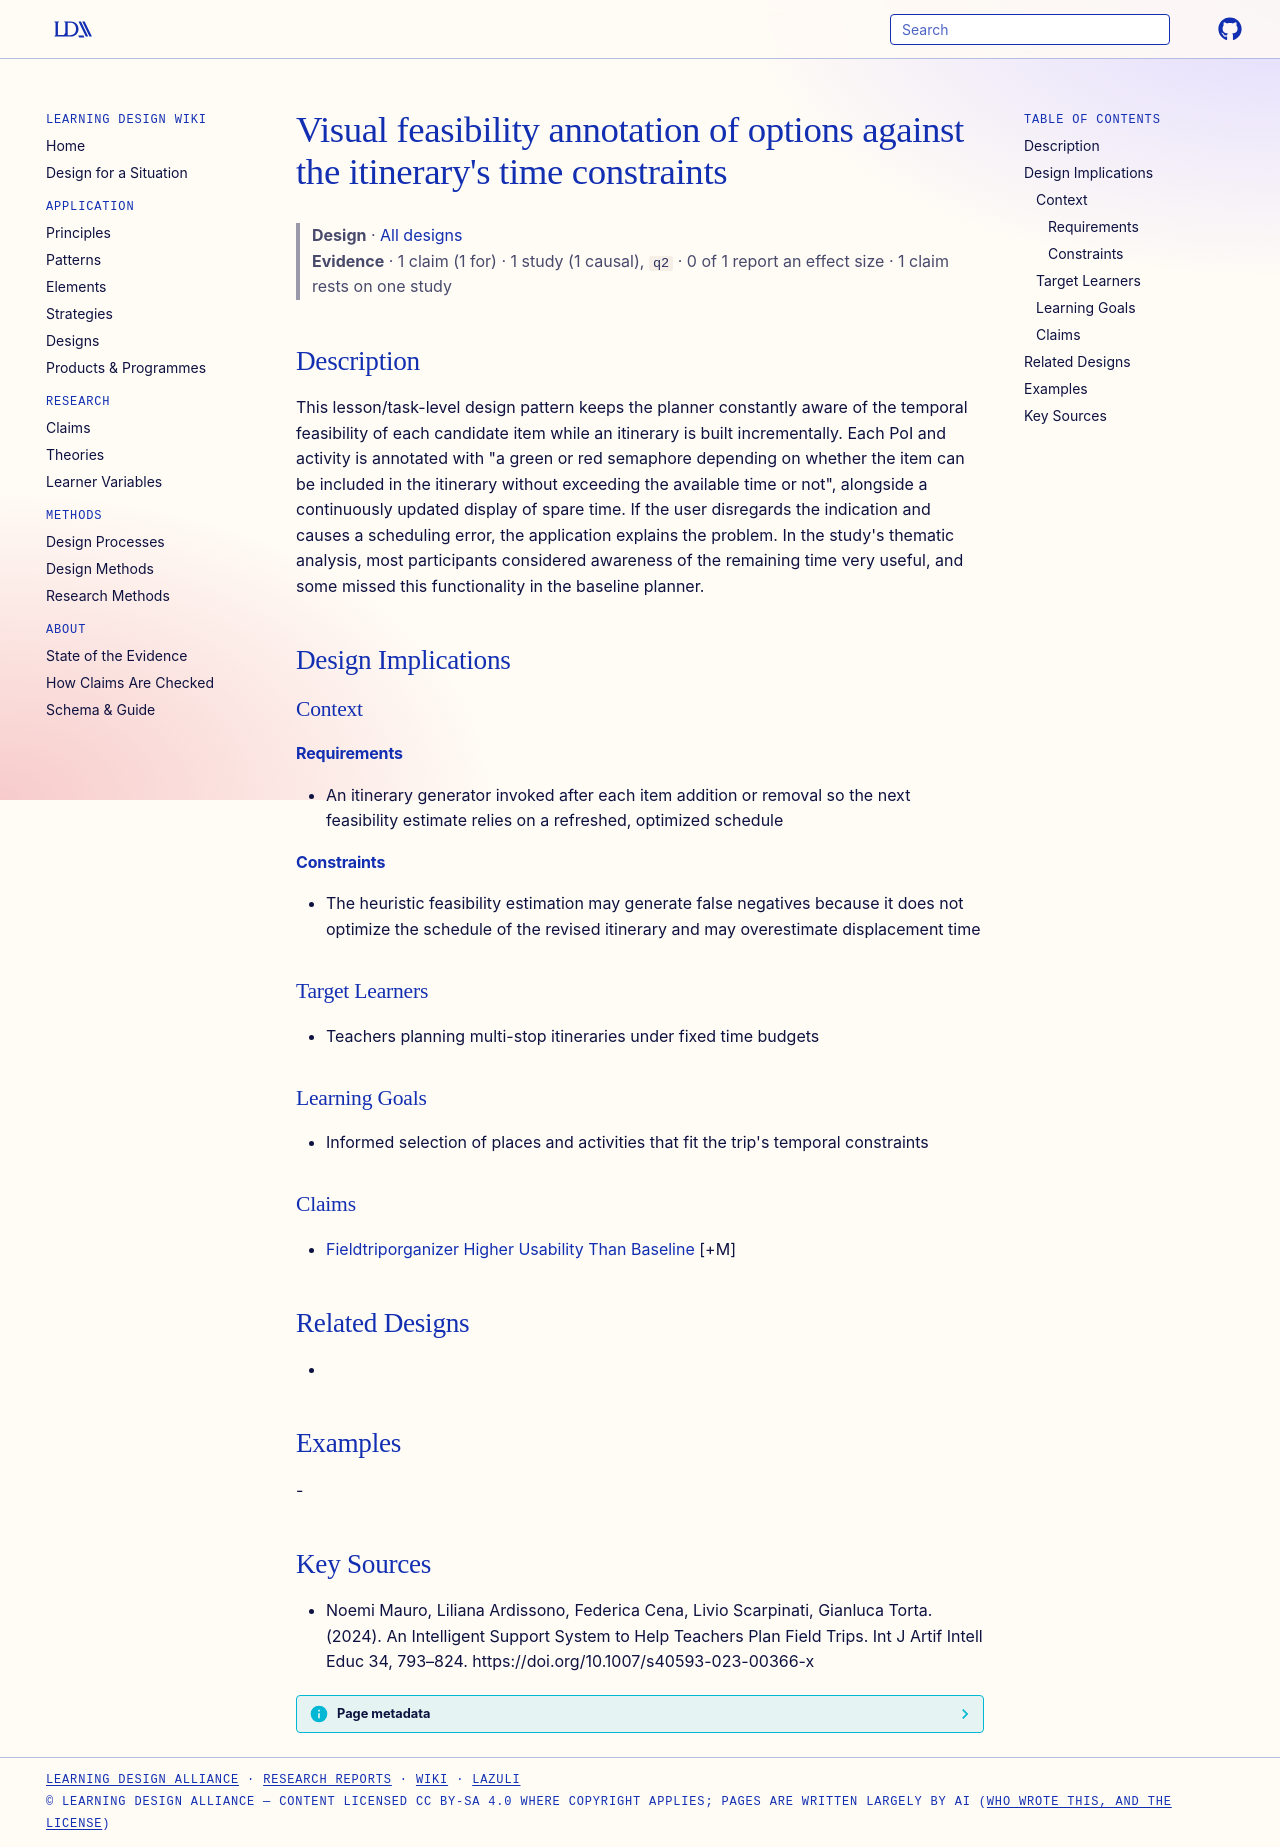

repository: Learning-Design-Alliance/learning-wiki · page: designs/visual-feasibility-annotation-time-constraints/index.html · generator: mkdocs

---
type: design
id: visual-feasibility-annotation-time-constraints
title: "Visual feasibility annotation of options against the itinerary's time constraints"
description: This lesson/task-level design pattern keeps the planner constantly aware of the temporal feasibility of each candidate item while an itinerary is built incrementally.
status: review
generated:
  by: "process:settle-candidates"
  at: 2026-10-28
sources:
  - id: noemi-mauro-2024
    resource: "https://doi.org/10.1007/s40593-023-00366-x"
    title: "Noemi Mauro, Liliana Ardissono, Federica Cena, Livio Scarpinati, Gianluca Torta. (2024). An Intelligent Support System to Help Teachers Plan Field Trips. Int J Artif Intell Educ 34, 793–824. https://doi.org/10.1007/s40593-023-00366-x"
    author: Noemi Mauro, Liliana Ardissono, Federica Cena, Livio Scarpinati, Gianluca Torta
---

# Visual feasibility annotation of options against the itinerary's time constraints

> **Design** · [All designs](index.md)
> **Evidence** · 1 claim (1 for) · 1 study (1 causal), `q2` · 0 of 1 report an effect size · 1 claim rests on one study

## Description
This lesson/task-level design pattern keeps the planner constantly aware of the temporal feasibility of each candidate item while an itinerary is built incrementally. Each PoI and activity is annotated with "a green or red semaphore depending on whether the item can be included in the itinerary without exceeding the available time or not", alongside a continuously updated display of spare time. If the user disregards the indication and causes a scheduling error, the application explains the problem. In the study's thematic analysis, most participants considered awareness of the remaining time very useful, and some missed this functionality in the baseline planner.

## Design Implications

### Context
#### Requirements
- An itinerary generator invoked after each item addition or removal so the next feasibility estimate relies on a refreshed, optimized schedule
#### Constraints
- The heuristic feasibility estimation may generate false negatives because it does not optimize the schedule of the revised itinerary and may overestimate displacement time

### Target Learners
- Teachers planning multi-stop itineraries under fixed time budgets

### Learning Goals
- Informed selection of places and activities that fit the trip's temporal constraints

### Claims
- [Fieldtriporganizer Higher Usability Than Baseline](../claims/fieldtriporganizer-higher-usability-than-baseline.md) [+M]

## Related Designs
- 

## Examples
-

## Key Sources
- Noemi Mauro, Liliana Ardissono, Federica Cena, Livio Scarpinati, Gianluca Torta. (2024). An Intelligent Support System to Help Teachers Plan Field Trips. Int J Artif Intell Educ 34, 793–824. https://doi.org/10.1007/s40593-023-00366-x
